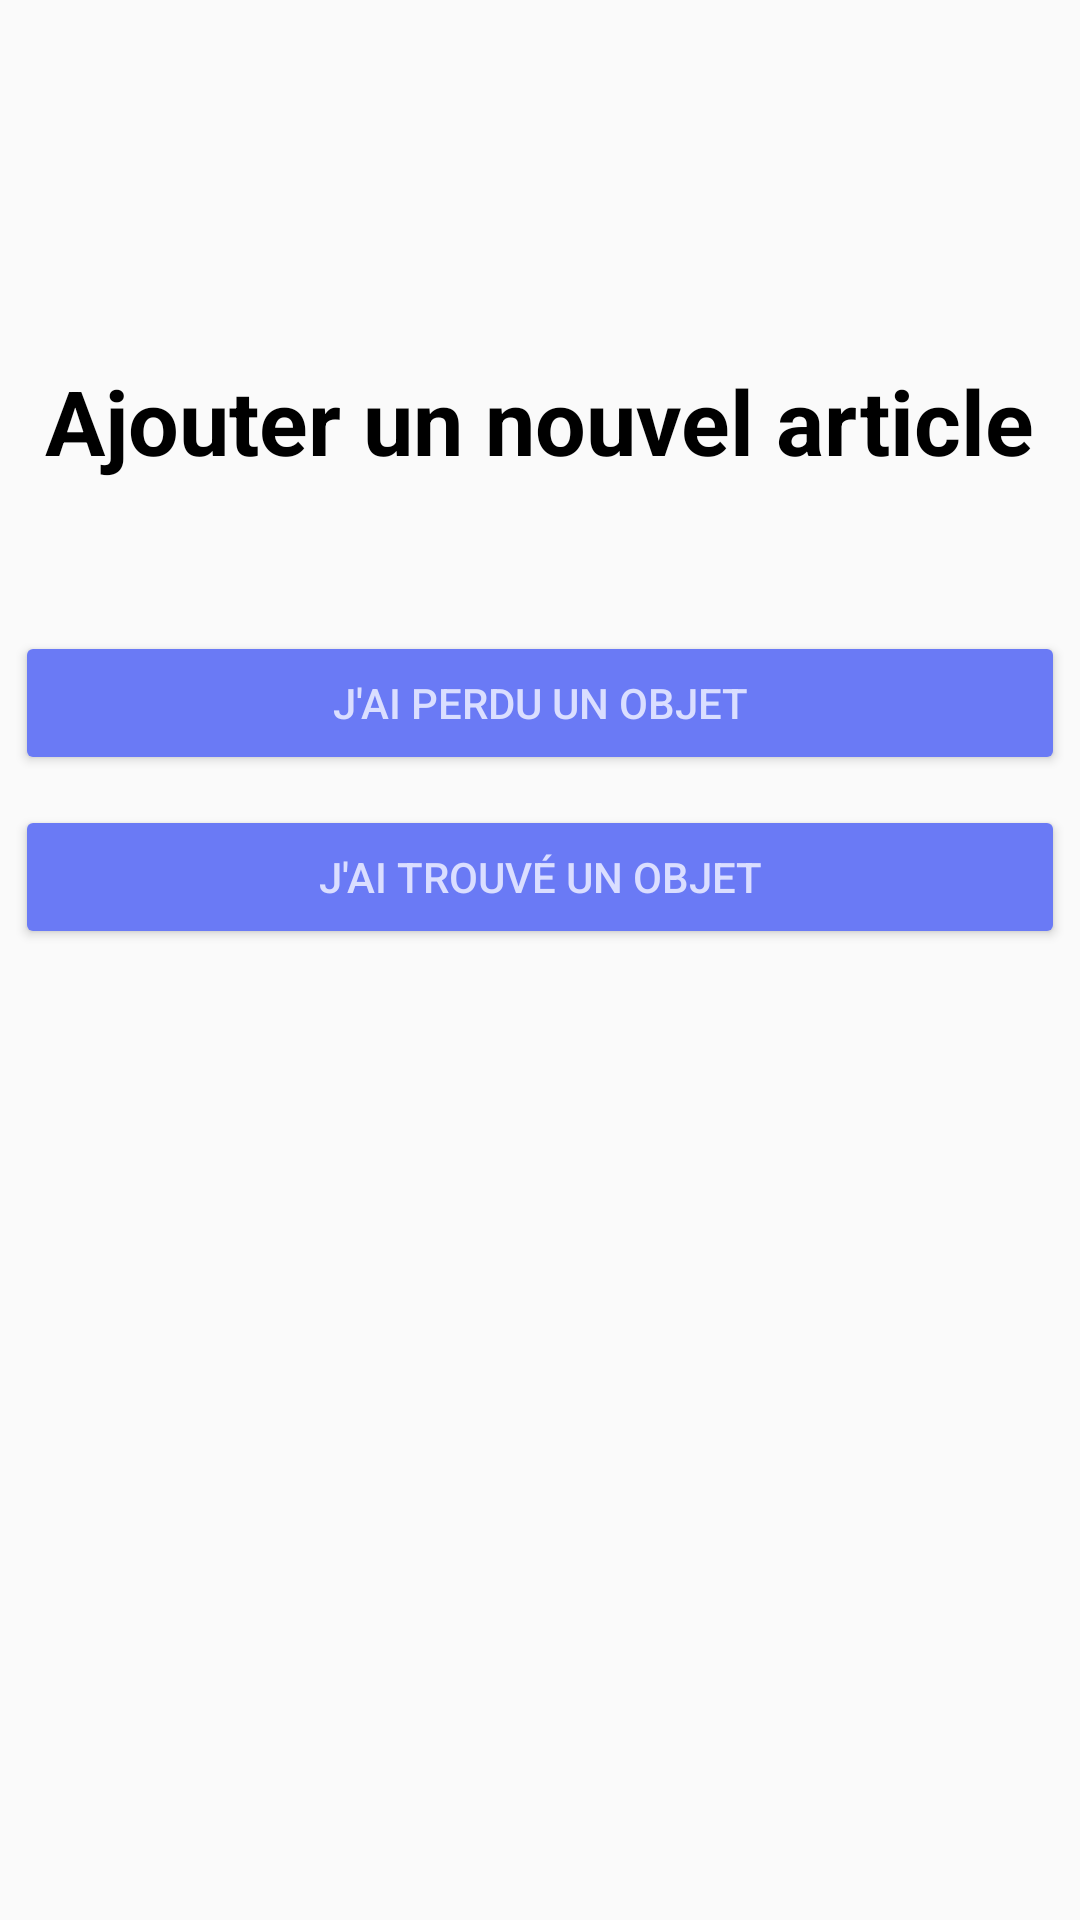

The Android layout XML behind this screen, and the referenced resources:
<!-- AndroidManifest.xml: application theme AppTheme -->
<!-- res/layout/activity_select_type_article.xml -->
<?xml version="1.0" encoding="utf-8"?>
<LinearLayout xmlns:android="http://schemas.android.com/apk/res/android"
    xmlns:app="http://schemas.android.com/apk/res-auto"
    xmlns:tools="http://schemas.android.com/tools"
    android:layout_width="match_parent"
    android:layout_height="match_parent"
    tools:context="com.amier.Activities.activities.selectTypeArticle"
    android:orientation="vertical">

    <ImageView
        android:id="@+id/imageView2"
        android:layout_width="match_parent"
        android:layout_height="wrap_content"
        android:adjustViewBounds="true"
        android:scaleType="fitCenter"
        android:src="@drawable/home_banner" />

    <TextView

        android:id="@+id/textView10"
        android:layout_width="wrap_content"
        android:layout_height="wrap_content"
        android:layout_below="@id/imageView2"
        android:layout_gravity="center_horizontal"
        android:layout_marginTop="120dp"
        android:text="Ajouter un nouvel article"
        android:textAlignment="center"
        android:textColor="@color/black"
        android:textSize="30dp"
        android:textStyle="bold" />

    <Button
        android:id="@+id/perdu"
        android:layout_width="350dp"
        android:layout_height="wrap_content"
        android:layout_gravity="center_horizontal"
        android:layout_marginTop="50dp"
        android:backgroundTint="@color/templateButton"
        android:text="J'ai perdu un objet"
        android:textColor="@color/home" />

    <Button
        android:id="@+id/trouve"
        android:layout_width="350dp"
        android:layout_height="wrap_content"
        android:layout_gravity="center_horizontal"
        android:layout_marginTop="10dp"
        android:backgroundTint="@color/templateButton"
        android:text="J'ai trouvé un objet"
        android:textColor="@color/home" />
</LinearLayout>
<!-- resources referenced by this layout -->
<resources>
  <color name="black">#FF000000</color>
  <color name="home">#DADEFF</color>
  <color name="templateButton">#6A7AF5</color>
  <style name="AppTheme" parent="Theme.AppCompat.Light.NoActionBar">
          
          <item name="colorPrimary">@color/colorPrimary</item>
          <item name="colorPrimaryDark">@color/colorPrimaryDark</item>
          <item name="colorAccent">@color/colorPrimaryDark</item>
      </style>
  <color name="colorPrimary">#382BEE</color>
  <color name="colorPrimaryDark">#0641B7</color>
</resources>
